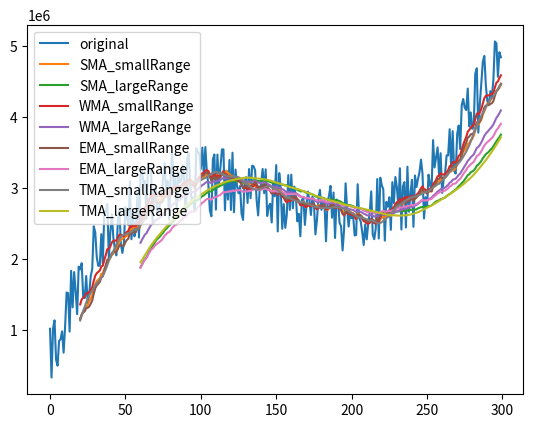

Recreate this plot in Python.
# -*- coding:utf-8 -*-
import matplotlib.pyplot as plt
import math
import random
'''
データの平滑化のテスト
単純な関数の形のデータ + 一様誤差 という形の場合、SMA で十分いい感じに平滑化できているっぽいことが確認できる
実際には外れ値の影響が大きく出てしまうことが考えられる。外れ値の影響は withOutlier を参照

'''



def getSMA(data, n, isHM):
	output = []

	buf = 0

	for idx in range(len(data)):
		buf = buf + data[idx]/n
		if idx >= n-1:
			output.append(buf)
			buf = buf - data[idx-(n-1)]/n

	return output

def getTMA(data, n, isHM):
	output = []
	output = getSMA(getSMA(data, math.ceil((n+1)/2), isHM), math.ceil((n+1)/2), isHM)
	return output

def getWMA(data, n, isHM):
	output = []

	total = 0
	numerator = 0

	for idx in range(len(data)):
		numerator = numerator + n*data[idx] - total
		total = total + data[idx]
		if idx >= n:
			total = total - data[idx-n]
		if idx >= n-1:
			output.append(numerator/(n*(n+1)/2))
	return output

def getEMA(data, n, isHM):
	output = []
	alpha = 2/(n+1)
	buf = 0

	for idx in range(len(data)):
		if idx < (n-1):
			buf = buf + data[idx]/n
		else:
			buf = (1-alpha)*buf + alpha*data[idx]
			output.append(buf)
	return output

if __name__ == "__main__":
	print("Hello world")
	data = []

	numofData = 300
	# l = 5
	l = 21
	L = 61
	randomRange = 1000000

	for i in range(numofData):
		data.append((i*i*i - 450 *i*i + 60000 *i +100000) + randomRange * random.random())
	
	sldata = getSMA(data, l, False)
	sLdata = getSMA(data, L, False)
	wldata = getWMA(data, l, False)
	wLdata = getWMA(data, L, False)
	eldata = getEMA(data, l, False)
	eLdata = getEMA(data, L, False)
	tldata = getTMA(data, l, False)
	tLdata = getTMA(data, L, False)

	print("data :" , data)
	print("sldata:" , sldata)
	print("sLdata:" , sLdata)
	print("wldata:" , wldata)
	print("wLdata:" , wLdata)
	print("eldata:" , eldata)
	print("eLdata:" , eLdata)
	print("tldata:" , tldata)
	print("tLdata:" , tLdata)
	
	plt.plot(range(numofData), data, label="original")
	plt.plot(range(l-1, numofData), sldata, label="SMA_smallRange")
	plt.plot(range(L-1, numofData), sLdata, label="SMA_largeRange")
	plt.plot(range(l-1, numofData), wldata, label="WMA_smallRange")
	plt.plot(range(L-1, numofData), wLdata, label="WMA_largeRange")
	plt.plot(range(l-1, numofData), eldata, label="EMA_smallRange")
	plt.plot(range(L-1, numofData), eLdata, label="EMA_largeRange")
	plt.plot(range(l-1, numofData), tldata, label="TMA_smallRange")
	plt.plot(range(L-1, numofData), tLdata, label="TMA_largeRange")
	plt.legend(loc="upper left")
	plt.show()

